Run: headless pygame with SDL's dummy video driver; simulated clock (each Clock.tick advances the game by its frame time, no real sleeping); random seed 0; keys injected as events and as key.get_pressed() state; no mouse input.
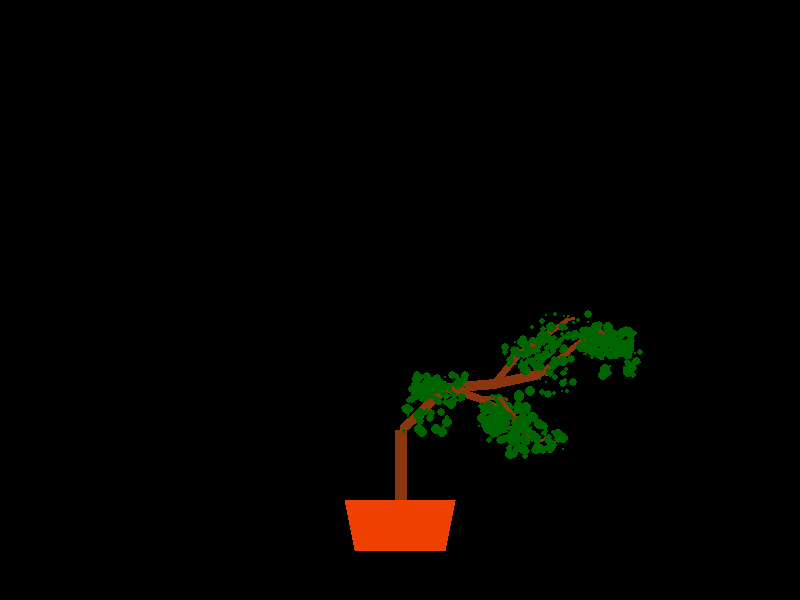
Frame 1 of 4 · flips 1–60 · no input
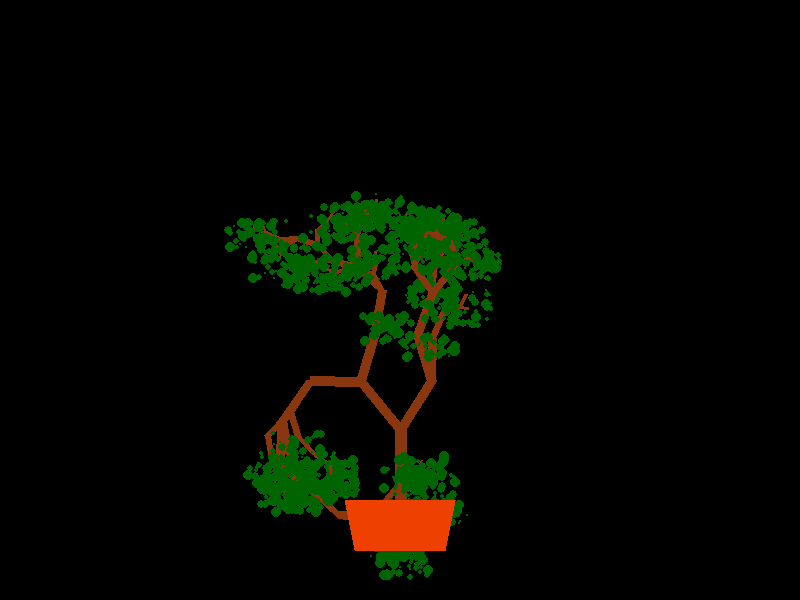
Frame 2 of 4 · flips 61–180 · tapped SPACE, RETURN · held RIGHT (→), D
Frame 3 of 4 · flips 181–300 · held DOWN (↓), S · screen unchanged from frame 2, image omitted
Frame 4 of 4 · flips 301–420 · held LEFT (←), A, UP (↑), W · screen unchanged from frame 3, image omitted

The pygame program that drew these frames:

import pygame as pg
from pygame import Surface, Vector2
from random import randint
import sys


class Bonsai:
    def __init__(self, angle=60, age_factor=15, life=70, animated=False) -> None:
        self.angle = angle
        self.age_factor = age_factor
        self.life = life
        self.animated = animated

    def grow_branch(self, life: int, prev: Vector2, direction: Vector2) -> None:
        if self.animated:
            pg.time.wait(10)
            pg.display.flip()

        if life <= 4:
            self.draw_leaves(25*max(1,life), prev)
            return
        
        pg.draw.line(self.surface, pg.Color(138,54,15), prev, prev+direction*life, int(life**0.6))
        
        for i in [1,3]:
            _angle = randint(-self.angle, self.angle)
            _direction = direction.rotate(_angle)
            _life = life-randint(1,self.age_factor*i)
            self.grow_branch(life=_life, prev=prev+direction*life, direction=_direction)
    
    def draw_leaves(self, life: int, position: Vector2):
        for i in range(randint(1,life)):
            pg.draw.circle(
                surface=self.surface,
                color=pg.Color('darkgreen'),
                center=position+Vector2(randint(-25,25),randint(-5,20)),
                radius=randint(1,5)
            )

    def draw_base(self, start: Vector2) -> None:
        pg.draw.polygon(
            surface=self.surface,
            color=pg.Color('orangered2'),
            points=[
                start + Vector2(45, 0),
                start + Vector2(55, -50),
                start + Vector2(-55, -50),
                start + Vector2(-45, 0)
            ]
        )

    def generate(self, surface: Surface, start: Vector2):
        self.surface = surface
        self.draw_base(start)
        self.grow_branch(self.life, start+Vector2(0, -50), Vector2(0, -1))
        self.draw_base(start)


if __name__ == '__main__':
    window = pg.display.set_mode((800, 600))
    pg.display.set_caption('Bonsai')

    bonsai = Bonsai(animated=('-a' in sys.argv))
    bonsai.generate(window, Vector2(400, 550))

    running = True
    while running:
        for event in pg.event.get():
            if event.type == pg.QUIT:
                running = False
            if event.type == pg.KEYDOWN and event.key == pg.K_SPACE:
                window.fill(pg.Color('black'))
                bonsai.generate(window, Vector2(400, 550))
                pg.event.get()
                break
        pg.display.flip()
